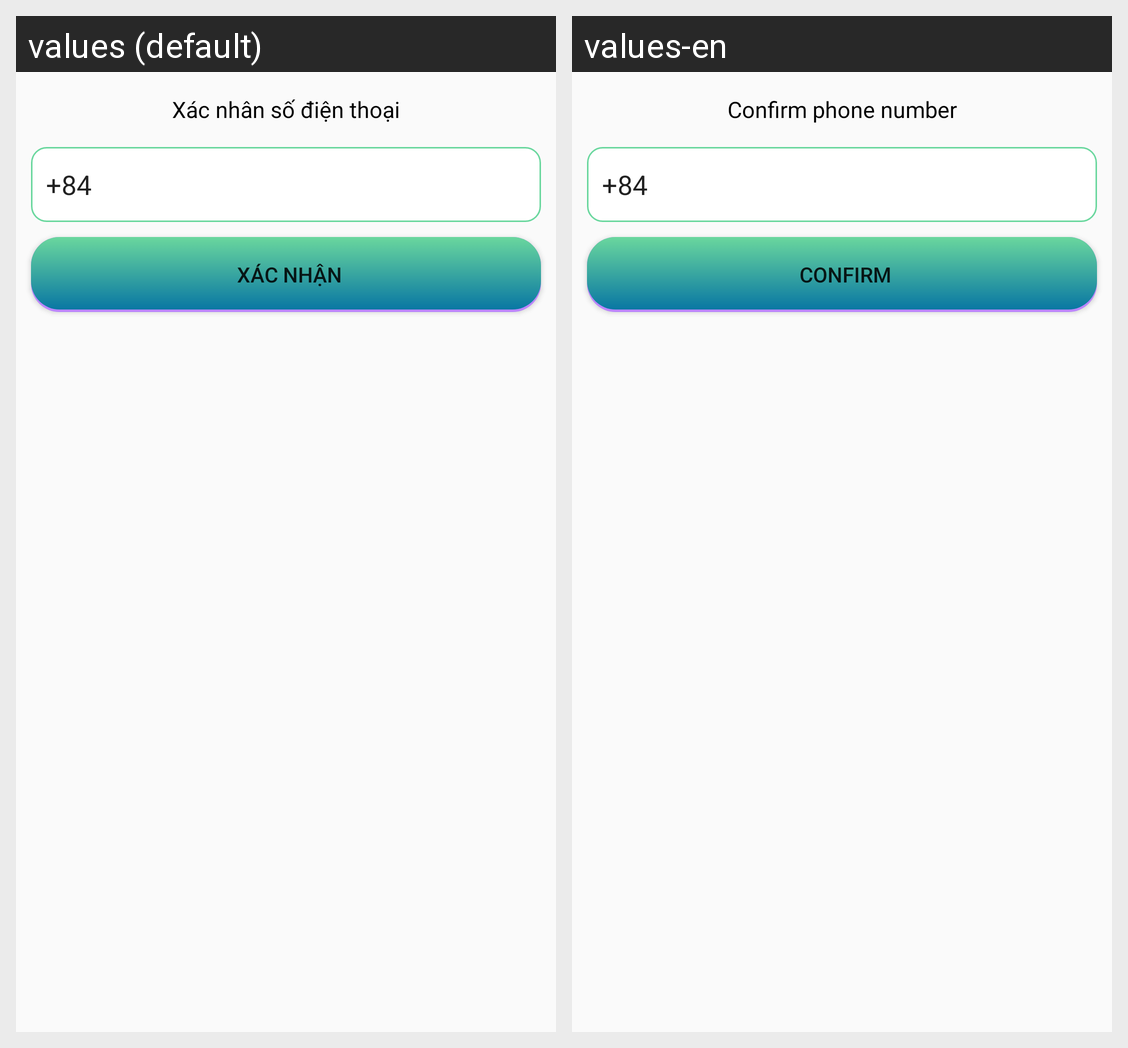

Locale-by-locale string values for the Android screen shown in this grid:
Android screen res/layout/activity_verify_phone_number.xml rendered under 2 locales, left to right: values (default), values-en. Device: Nexus 5 (rendered at 1080×1920; each locale shown at half size, 540×960, under a caption strip naming it); theme Theme.ChatApp.
Strings drawn on this screen, with the default value and each locale's value (text and hints the layout hard-codes, and strings that could not be matched under every locale, appear in the picture but are not listed):

str_verify_phone_number
  values: Xác nhân số điện thoại
  values-en: Confirm phone number

str_submit
  values: Xác nhận
  values-en: Confirm
